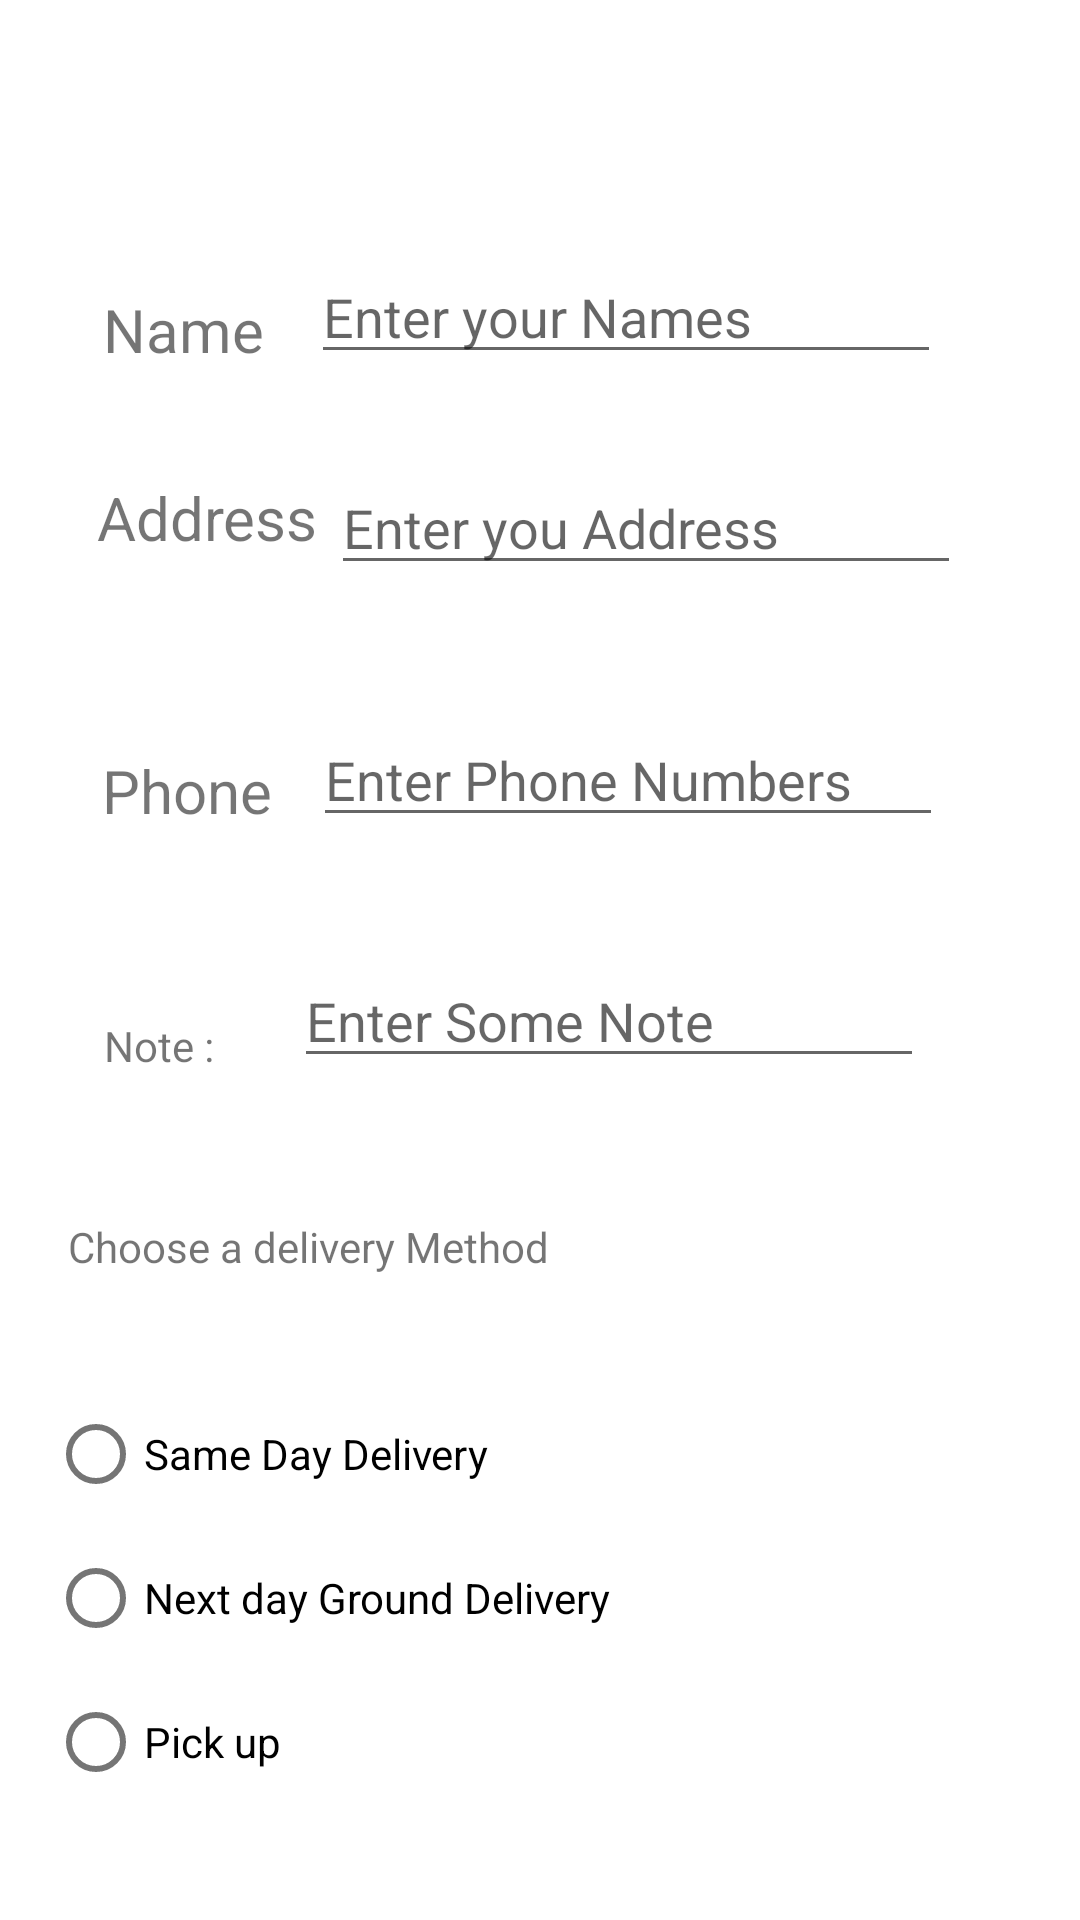

This screen was rendered from an Android layout file. Write that file and the resources it references.
<!-- AndroidManifest.xml: application theme Theme.DesertOrderingApp -->
<!-- res/layout/activity_order.xml -->
<?xml version="1.0" encoding="utf-8"?>
<androidx.constraintlayout.widget.ConstraintLayout xmlns:android="http://schemas.android.com/apk/res/android"
    xmlns:app="http://schemas.android.com/apk/res-auto"
    xmlns:tools="http://schemas.android.com/tools"
    android:layout_width="match_parent"
    android:layout_height="match_parent"
    tools:context=".OrderActivity">

    <TextView
        android:id="@+id/order_product"
        android:layout_width="0dp"
        android:layout_height="wrap_content"
        android:layout_marginStart="40dp"
        android:layout_marginLeft="40dp"
        android:layout_marginEnd="40dp"
        android:layout_marginRight="40dp"
        android:textColor="@color/black"
        android:textSize="20sp"
        android:textStyle="bold"
        app:layout_constraintBottom_toBottomOf="parent"
        app:layout_constraintEnd_toEndOf="parent"
        app:layout_constraintHorizontal_bias="0.498"
        app:layout_constraintStart_toStartOf="parent"
        app:layout_constraintTop_toTopOf="parent"
        app:layout_constraintVertical_bias="0.04" />

    <TextView
        android:id="@+id/name_label"
        android:layout_width="wrap_content"
        android:layout_height="wrap_content"
        android:layout_marginTop="32dp"
        android:text="@string/name_label"
        android:textSize="20sp"
        app:layout_constraintBottom_toBottomOf="parent"
        app:layout_constraintEnd_toEndOf="parent"
        app:layout_constraintHorizontal_bias="0.112"
        app:layout_constraintStart_toStartOf="parent"
        app:layout_constraintTop_toBottomOf="@+id/order_product"
        app:layout_constraintVertical_bias="0.024" />

    <EditText
        android:id="@+id/person_name"
        android:layout_width="wrap_content"
        android:layout_height="wrap_content"
        android:ems="10"
        android:hint="@string/hint_name_label"
        android:inputType="textShortMessage|textPersonName"
        app:layout_constraintBottom_toBottomOf="parent"
        app:layout_constraintEnd_toEndOf="parent"
        app:layout_constraintHorizontal_bias="0.254"
        app:layout_constraintStart_toEndOf="@+id/name_label"
        app:layout_constraintTop_toBottomOf="@+id/order_product"
        app:layout_constraintVertical_bias="0.058" />

    <TextView
        android:id="@+id/address_label"
        android:layout_width="wrap_content"
        android:layout_height="wrap_content"
        android:text="@string/address_label"
        android:textSize="20sp"
        app:layout_constraintBottom_toBottomOf="parent"
        app:layout_constraintEnd_toEndOf="parent"
        app:layout_constraintHorizontal_bias="0.113"
        app:layout_constraintStart_toStartOf="parent"
        app:layout_constraintTop_toBottomOf="@+id/name_label"
        app:layout_constraintVertical_bias="0.073" />

    <EditText
        android:id="@+id/address_input"
        android:layout_width="wrap_content"
        android:layout_height="wrap_content"
        android:ems="10"
        android:gravity="start|top"
        android:hint="@string/hint_address_label"
        android:inputType="textMultiLine"
        app:layout_constraintBottom_toBottomOf="parent"
        app:layout_constraintEnd_toEndOf="parent"
        app:layout_constraintHorizontal_bias="0.095"
        app:layout_constraintStart_toEndOf="@+id/address_label"
        app:layout_constraintTop_toBottomOf="@+id/person_name"
        app:layout_constraintVertical_bias="0.061" />

    <TextView
        android:id="@+id/phone_label"
        android:layout_width="wrap_content"
        android:layout_height="wrap_content"
        android:text="@string/phone_label"
        android:textSize="20sp"
        app:layout_constraintBottom_toBottomOf="parent"
        app:layout_constraintEnd_toEndOf="parent"
        app:layout_constraintHorizontal_bias="0.112"
        app:layout_constraintStart_toStartOf="parent"
        app:layout_constraintTop_toBottomOf="@+id/address_label"
        app:layout_constraintVertical_bias="0.15" />

    <EditText
        android:id="@+id/phone_input"
        android:layout_width="wrap_content"
        android:layout_height="wrap_content"
        android:ems="10"
        android:hint="@string/hint_label_phone"
        android:inputType="phone"
        app:layout_constraintBottom_toBottomOf="parent"
        app:layout_constraintEnd_toEndOf="parent"
        app:layout_constraintHorizontal_bias="0.23"
        app:layout_constraintStart_toEndOf="@+id/phone_label"
        app:layout_constraintTop_toBottomOf="@+id/address_input"
        app:layout_constraintVertical_bias="0.106" />

    <TextView
        android:id="@+id/note_enter"
        android:layout_width="wrap_content"
        android:layout_height="wrap_content"
        android:text="@string/note_label"
        app:layout_constraintBottom_toBottomOf="parent"
        app:layout_constraintEnd_toEndOf="parent"
        app:layout_constraintHorizontal_bias="0.107"
        app:layout_constraintStart_toStartOf="parent"
        app:layout_constraintTop_toBottomOf="@+id/phone_label"
        app:layout_constraintVertical_bias="0.18" />

    <EditText
        android:id="@+id/note_text"
        android:layout_width="wrap_content"
        android:layout_height="wrap_content"
        android:ems="10"
        android:gravity="start|top"
        android:hint="@string/hint_note"
        android:inputType="textMultiLine"
        app:layout_constraintBottom_toBottomOf="parent"
        app:layout_constraintEnd_toEndOf="parent"
        app:layout_constraintHorizontal_bias="0.338"
        app:layout_constraintStart_toEndOf="@+id/note_enter"
        app:layout_constraintTop_toBottomOf="@+id/phone_input"
        app:layout_constraintVertical_bias="0.122" />

    <TextView
        android:id="@+id/delivery_method_text"
        android:layout_width="wrap_content"
        android:layout_height="wrap_content"
        android:text="@string/choose_radio_button_label"
        app:layout_constraintBottom_toBottomOf="parent"
        app:layout_constraintEnd_toEndOf="parent"
        app:layout_constraintHorizontal_bias="0.113"
        app:layout_constraintStart_toStartOf="parent"
        app:layout_constraintTop_toBottomOf="@+id/note_enter"
        app:layout_constraintVertical_bias="0.182" />


    <RadioGroup
        android:layout_width="wrap_content"
        android:layout_height="wrap_content"
        android:layout_marginStart="16dp"
        android:layout_marginLeft="16dp"
        android:orientation="vertical"
        app:layout_constraintBottom_toBottomOf="parent"
        app:layout_constraintStart_toStartOf="parent"
        app:layout_constraintTop_toBottomOf="@+id/delivery_method_text">

        <RadioButton
            android:id="@+id/same_day"
            android:layout_width="wrap_content"
            android:layout_height="wrap_content"
            android:onClick="onRadioButtonClicked"
            android:text="@string/same_day" />

        <RadioButton
            android:id="@+id/next_day"
            android:layout_width="wrap_content"
            android:layout_height="wrap_content"
            android:onClick="onRadioButtonClicked"
            android:text="@string/next_day" />

        <RadioButton
            android:id="@+id/pickup"
            android:layout_width="wrap_content"
            android:layout_height="wrap_content"
            android:onClick="onRadioButtonClicked"
            android:text="@string/pick_up" />

    </RadioGroup>


</androidx.constraintlayout.widget.ConstraintLayout>
<!-- resources referenced by this layout -->
<resources>
  <string name="address_label">Address </string>
  <string name="choose_radio_button_label">Choose a delivery Method</string>
  <string name="hint_address_label">Enter you Address</string>
  <string name="hint_label_phone">Enter Phone Numbers</string>
  <string name="hint_name_label">Enter your Names</string>
  <string name="hint_note">Enter Some Note</string>
  <string name="name_label">Name </string>
  <string name="next_day">Next day Ground Delivery</string>
  <string name="note_label">Note : </string>
  <string name="phone_label">Phone</string>
  <string name="pick_up">Pick up</string>
  <string name="same_day">Same Day Delivery</string>
  <style name="Theme.DesertOrderingApp" parent="Theme.MaterialComponents.DayNight.DarkActionBar">
          
          <item name="colorPrimary">@color/purple_500</item>
          <item name="colorPrimaryVariant">@color/purple_700</item>
          <item name="colorOnPrimary">@color/white</item>
          
          <item name="colorSecondary">@color/teal_200</item>
          <item name="colorSecondaryVariant">@color/teal_700</item>
          <item name="colorOnSecondary">@color/black</item>
          
          <item name="android:statusBarColor" tools:targetApi="l">?attr/colorPrimaryVariant</item>
          
      </style>
  <!-- not gathered from this repository: default colours our renderer supplied (Android Studio template values) -->
  <color name="purple_500">#FF6200EE</color>
  <color name="purple_700">#FF3700B3</color>
  <color name="teal_200">#FF03DAC5</color>
  <color name="teal_700">#FF018786</color>
  <color name="black">#FF000000</color>
  <color name="white">#FFFFFFFF</color>
</resources>
